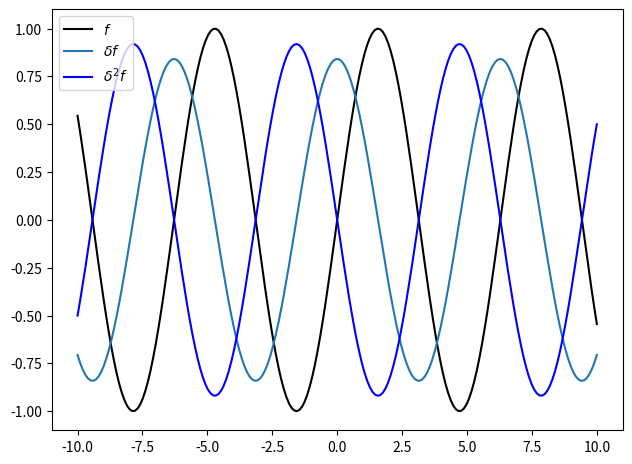
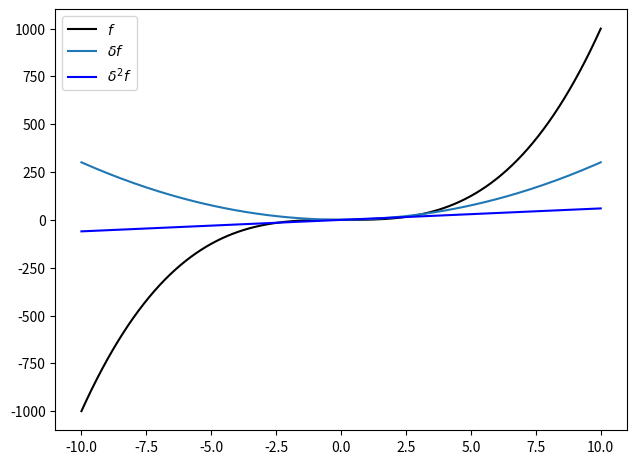

Write the Python code that produced these figures, in order.
"""
Dritte Programmieraufgabe
"""

import numpy as np
import matplotlib.pyplot as plt
import math

"""ableitungsplot(f,a,b,n,h) berechnet und plottet die Graphen von f,f',f" im Intervall [a,b]. 

n: Anzahl der Stützpunkte.
"""

def ableitungsplot(f,a,b,n,h): 
    
    x=np.linspace(a,b,n)

    df=(f(x+h)-f(x-h))/2*h #derivative
    d2f=(f(x-h)-2*f(x)+f(x+h))/h**2 #second derivative
    
    fig, axes = plt.subplots()
    fig.tight_layout()

    axes.plot(x, f(x), color='black', label='$f$')
        
    axes.plot(x, df, label='$\u03B4f$')
    axes.plot(x, d2f, color='blue', label='$\u03B4^{2}f$')
    
    axes.legend(loc="upper left")

    plt.show()

    
def func1(x):
    return math.sin(x)
func1=np.vectorize(func1)


def func2(x):
    return x**3

ableitungsplot(func1,-10,10,200,1)
ableitungsplot(func2,-10,10,200,1)
